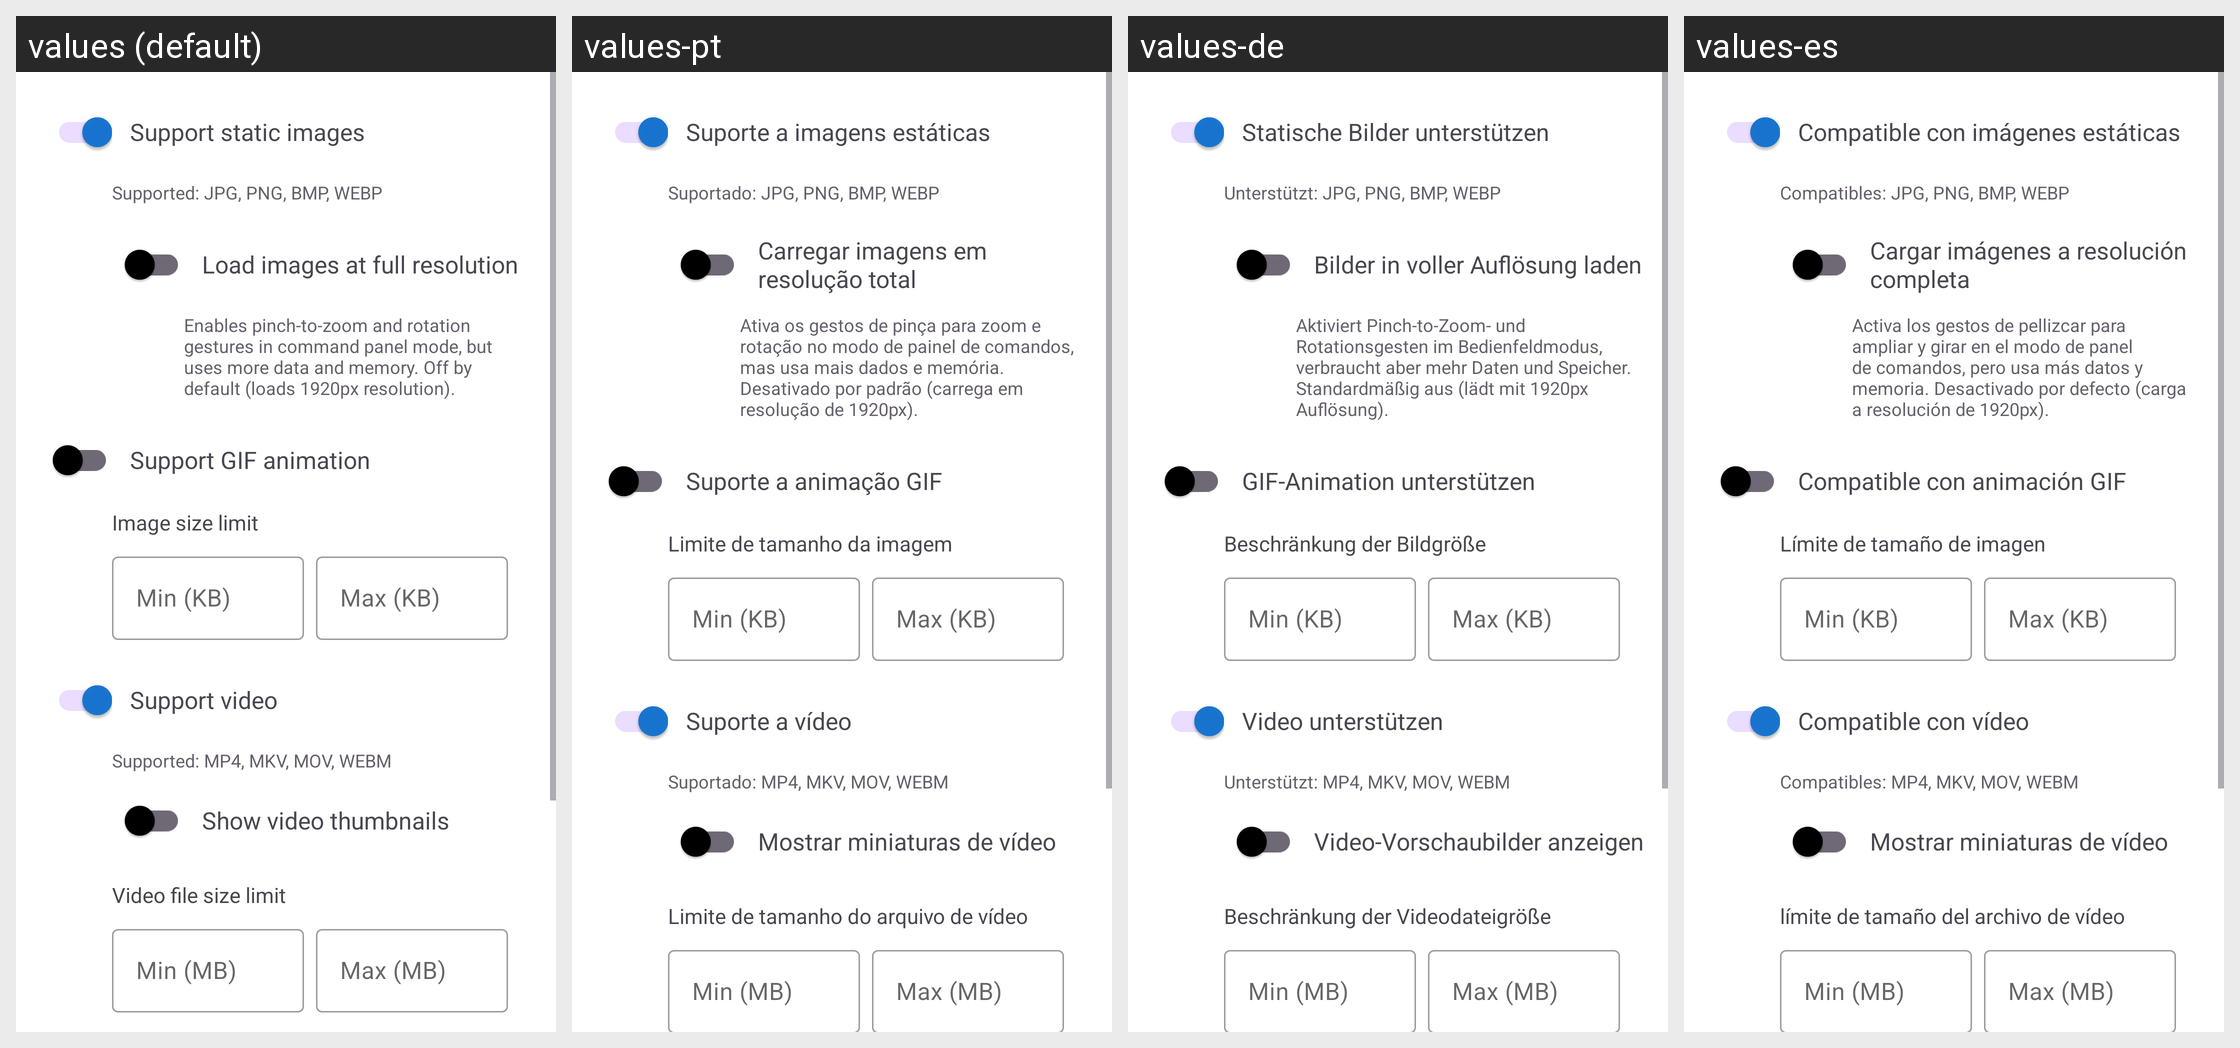

The same Android screen rendered under several of its app's locales, left to right. List the strings drawn on it with the default value and each locale's translation.
Android screen res/layout/fragment_settings_media.xml rendered under 4 locales, left to right: values (default), values-pt, values-de, values-es. Device: Nexus 5 (rendered at 1080×1920; each locale shown at half size, 540×960, under a caption strip naming it); theme Theme.FastMediaSorter.
Other locales in the repository, not shown: values-ar, values-bn, values-fr, values-hi, values-it, values-ru, values-uk, values-ur.
Strings drawn on this screen, with the default value and each locale's value (text and hints the layout hard-codes, and strings that could not be matched under every locale, appear in the picture but are not listed):

support_images_description
  values: Support static images
  values-pt: Suporte a imagens estáticas
  values-de: Statische Bilder unterstützen
  values-es: Compatible con imágenes estáticas

supported_image_formats
  values: Supported: JPG, PNG, BMP, WEBP
  values-pt: Suportado: JPG, PNG, BMP, WEBP
  values-de: Unterstützt: JPG, PNG, BMP, WEBP
  values-es: Compatibles: JPG, PNG, BMP, WEBP

load_full_size_images
  values: Load images at full resolution
  values-pt: Carregar imagens em resolução total
  values-de: Bilder in voller Auflösung laden
  values-es: Cargar imágenes a resolución completa

load_full_size_images_hint
  values: Enables pinch-to-zoom and rotation gestures in command panel mode, but uses more data and memory. Off by default (loads 1920px resolution).
  values-pt: Ativa os gestos de pinça para zoom e rotação no modo de painel de comandos, mas usa mais dados e memória. Desativado por padrão (carrega em resolução de 1920px).
  values-de: Aktiviert Pinch-to-Zoom- und Rotationsgesten im Bedienfeldmodus, verbraucht aber mehr Daten und Speicher. Standardmäßig aus (lädt mit 1920px Auflösung).
  values-es: Activa los gestos de pellizcar para ampliar y girar en el modo de panel de comandos, pero usa más datos y memoria. Desactivado por defecto (carga a resolución de 1920px).

support_gif_description
  values: Support GIF animation
  values-pt: Suporte a animação GIF
  values-de: GIF-Animation unterstützen
  values-es: Compatible con animación GIF

image_size_limit
  values: Image size limit
  values-pt: Limite de tamanho da imagem
  values-de: Beschränkung der Bildgröße
  values-es: Límite de tamaño de imagen

support_video_description
  values: Support video
  values-pt: Suporte a vídeo
  values-de: Video unterstützen
  values-es: Compatible con vídeo

supported_video_formats
  values: Supported: MP4, MKV, MOV, WEBM
  values-pt: Suportado: MP4, MKV, MOV, WEBM
  values-de: Unterstützt: MP4, MKV, MOV, WEBM
  values-es: Compatibles: MP4, MKV, MOV, WEBM

show_video_thumbnails
  values: Show video thumbnails
  values-pt: Mostrar miniaturas de vídeo
  values-de: Video-Vorschaubilder anzeigen
  values-es: Mostrar miniaturas de vídeo

video_size_limit
  values: Video file size limit
  values-pt: Limite de tamanho do arquivo de vídeo
  values-de: Beschränkung der Videodateigröße
  values-es: límite de tamaño del archivo de vídeo
